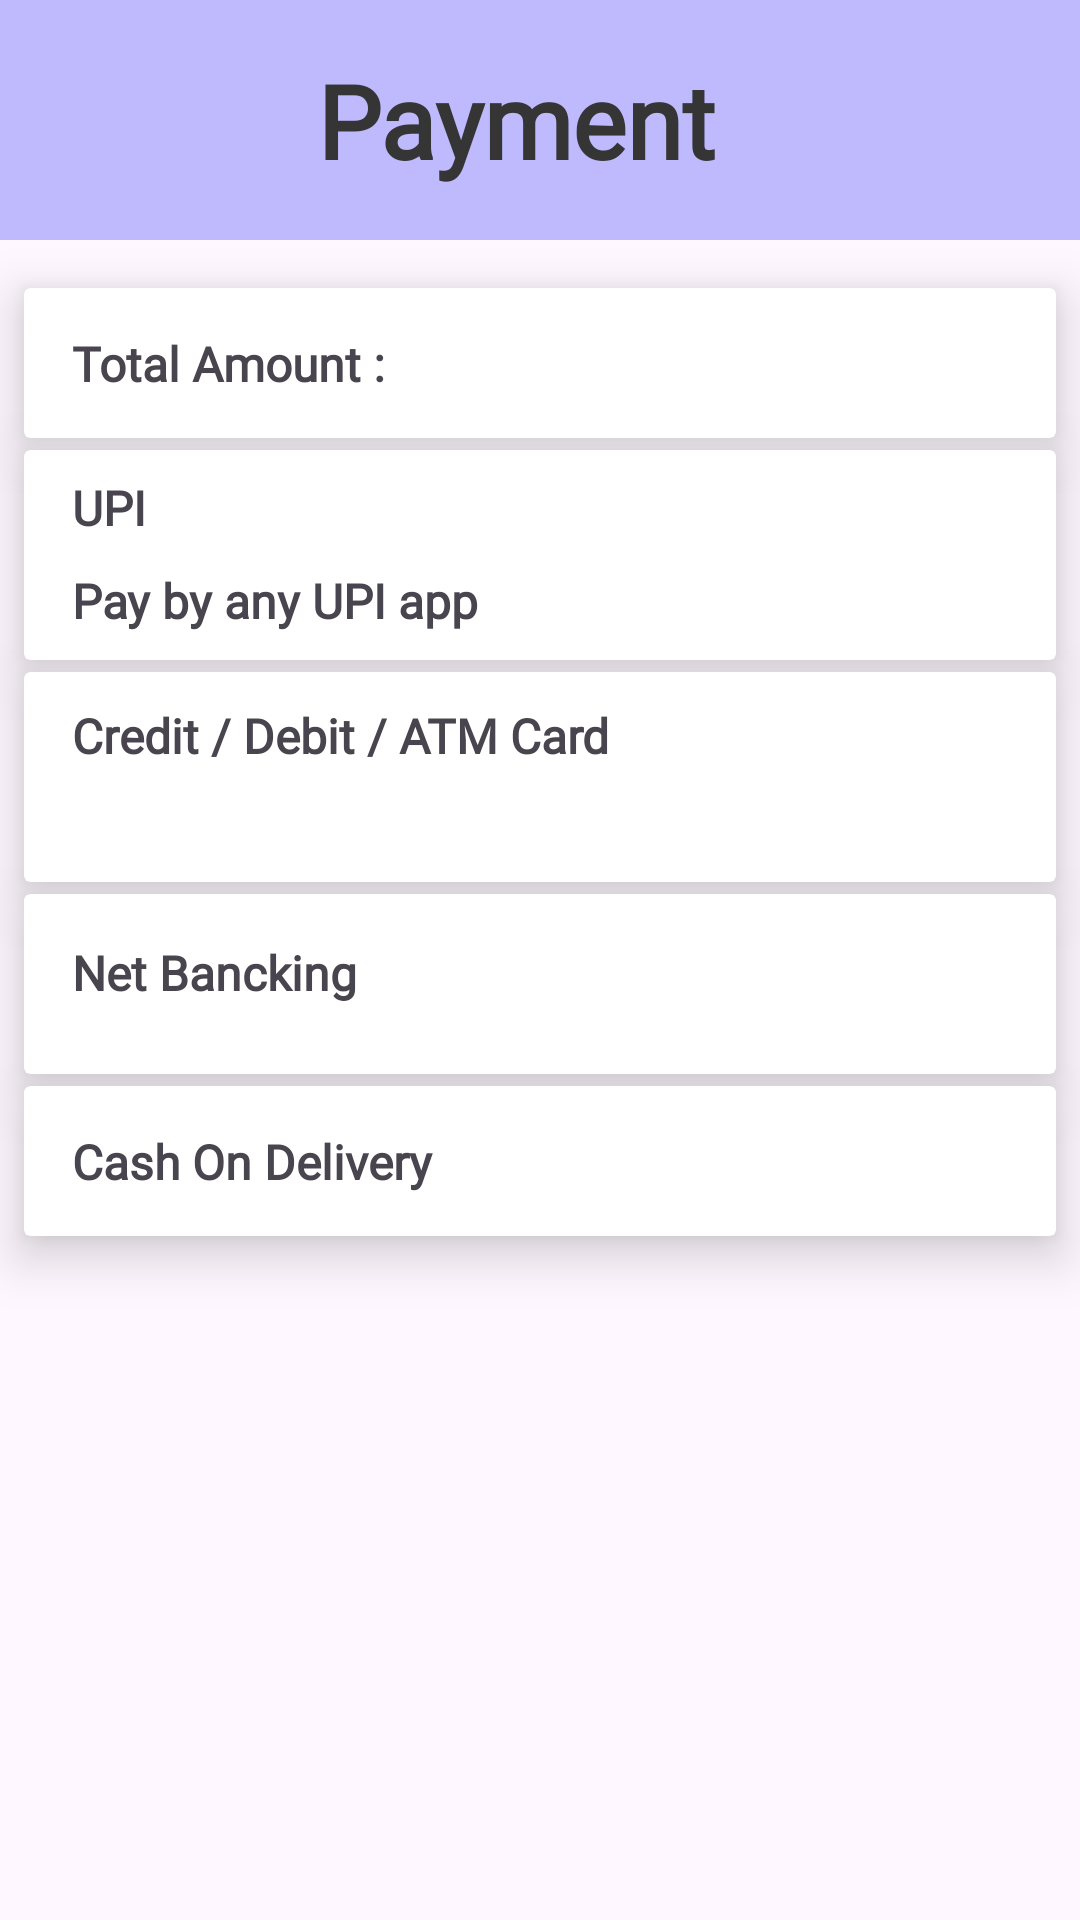

Write the Android layout XML for this screen, with the resource values it uses.
<!-- AndroidManifest.xml: application theme Theme.BookX -->
<!-- res/layout/activity_payment_page.xml -->
<?xml version="1.0" encoding="utf-8"?>
<androidx.constraintlayout.widget.ConstraintLayout xmlns:android="http://schemas.android.com/apk/res/android"
    xmlns:app="http://schemas.android.com/apk/res-auto"
    xmlns:tools="http://schemas.android.com/tools"
    android:id="@+id/main"
    android:layout_width="match_parent"
    android:layout_height="match_parent"
    tools:context=".payment_page">
    <LinearLayout
        android:id="@+id/linearLayout3"
        android:layout_width="match_parent"
        android:layout_height="80dp"
        android:background="#BFBAFD"
        android:orientation="horizontal"
        app:layout_constraintTop_toTopOf="parent"
        app:layout_constraintStart_toStartOf="parent"
        app:layout_constraintEnd_toEndOf="parent"
        android:paddingStart="16dp"
        android:paddingEnd="16dp">
<androidx.constraintlayout.widget.ConstraintLayout
    android:layout_width="match_parent"
    android:layout_height="match_parent">

    <TextView
        android:id="@+id/nametextview"
        android:layout_width="wrap_content"
        android:layout_height="wrap_content"
        android:layout_gravity="center_vertical"
        android:layout_marginEnd="16dp"
        android:fontFamily="@font/yeon_sung"
        android:text="Payment"
        android:textColor="#363535"
        android:textSize="34sp"
        android:textStyle="bold"
        app:layout_constraintBottom_toBottomOf="parent"
        app:layout_constraintEnd_toEndOf="parent"
        app:layout_constraintStart_toStartOf="parent"
        app:layout_constraintTop_toTopOf="parent" />

    <ImageView
        android:id="@+id/bckarw"
        android:layout_width="40dp"
        android:layout_height="40dp"
        android:layout_marginStart="16dp"
        android:layout_marginEnd="88dp"
        app:layout_constraintBottom_toBottomOf="parent"
        app:layout_constraintEnd_toStartOf="@+id/nametextview"
        app:layout_constraintStart_toStartOf="parent"
        app:layout_constraintTop_toTopOf="parent"
        app:srcCompat="@drawable/arrow_back_basic_svgrepo_com" />

</androidx.constraintlayout.widget.ConstraintLayout>

    </LinearLayout>

    <androidx.cardview.widget.CardView
        android:id="@+id/cardView14"
        android:layout_width="0dp"
        android:layout_height="50dp"
        android:layout_marginStart="8dp"
        android:layout_marginTop="16dp"
        android:layout_marginEnd="8dp"
        app:cardElevation="10dp"
        app:layout_constraintEnd_toEndOf="parent"
        app:layout_constraintStart_toStartOf="parent"
        app:layout_constraintTop_toBottomOf="@+id/linearLayout3">

        <androidx.constraintlayout.widget.ConstraintLayout
            android:layout_width="match_parent"
            android:layout_height="match_parent">

            <TextView
                android:id="@+id/totalamountTextview"
                android:layout_width="wrap_content"
                android:layout_height="wrap_content"
                android:layout_marginStart="16dp"
                android:fontFamily="@font/yeon_sung"
                android:text="Total Amount :"
                android:textSize="16sp"
                android:textStyle="bold"
                app:layout_constraintBottom_toBottomOf="parent"
                app:layout_constraintStart_toStartOf="parent"
                app:layout_constraintTop_toTopOf="parent" />
        </androidx.constraintlayout.widget.ConstraintLayout>
    </androidx.cardview.widget.CardView>

    <androidx.cardview.widget.CardView
        android:id="@+id/cardView15"
        android:layout_width="0dp"
        android:layout_height="70dp"
        android:layout_marginStart="8dp"
        android:layout_marginTop="4dp"
        android:layout_marginEnd="8dp"
        android:clickable="true"
        app:cardElevation="10dp"
        app:layout_constraintEnd_toEndOf="parent"
        app:layout_constraintStart_toStartOf="parent"
        app:layout_constraintTop_toBottomOf="@+id/cardView14">

        <androidx.constraintlayout.widget.ConstraintLayout
            android:layout_width="match_parent"
            android:layout_height="match_parent">

            <TextView
                android:id="@+id/textView29"
                android:layout_width="wrap_content"
                android:layout_height="wrap_content"
                android:layout_marginStart="16dp"
                android:layout_marginBottom="32dp"
                android:fontFamily="@font/yeon_sung"
                android:text="UPI"
                android:textSize="16sp"
                android:textStyle="bold"
                app:layout_constraintBottom_toBottomOf="parent"
                app:layout_constraintStart_toStartOf="parent"
                app:layout_constraintTop_toTopOf="parent" />

            <TextView
                android:id="@+id/textView30"
                android:layout_width="wrap_content"
                android:layout_height="wrap_content"
                android:layout_marginStart="16dp"
                android:fontFamily="@font/yeon_sung"
                android:text="Pay by any UPI app"
                android:textSize="16sp"
                android:textStyle="bold"
                app:layout_constraintBottom_toBottomOf="parent"
                app:layout_constraintStart_toStartOf="parent"
                app:layout_constraintTop_toBottomOf="@+id/textView29" />
        </androidx.constraintlayout.widget.ConstraintLayout>
    </androidx.cardview.widget.CardView>

    <androidx.cardview.widget.CardView
        android:id="@+id/cardView16"
        android:layout_width="0dp"
        android:layout_height="70dp"
        android:layout_marginStart="8dp"
        android:layout_marginTop="4dp"
        android:layout_marginEnd="8dp"
        android:clickable="true"
        app:cardElevation="10dp"
        app:layout_constraintEnd_toEndOf="parent"
        app:layout_constraintStart_toStartOf="parent"
        app:layout_constraintTop_toBottomOf="@+id/cardView15">

        <androidx.constraintlayout.widget.ConstraintLayout
            android:layout_width="match_parent"
            android:layout_height="match_parent">

            <TextView
                android:id="@+id/textView31"
                android:layout_width="wrap_content"
                android:layout_height="wrap_content"
                android:layout_marginStart="16dp"
                android:layout_marginTop="16dp"
                android:layout_marginBottom="44dp"
                android:fontFamily="@font/yeon_sung"
                android:text="Credit / Debit / ATM Card"
                android:textSize="16sp"
                android:textStyle="bold"
                app:layout_constraintBottom_toBottomOf="parent"
                app:layout_constraintStart_toStartOf="parent"
                app:layout_constraintTop_toTopOf="parent" />
        </androidx.constraintlayout.widget.ConstraintLayout>
    </androidx.cardview.widget.CardView>

    <androidx.cardview.widget.CardView
        android:id="@+id/cardView17"
        android:layout_width="0dp"
        android:layout_height="60dp"
        android:layout_marginStart="8dp"
        android:layout_marginTop="4dp"
        android:layout_marginEnd="8dp"
        android:clickable="true"
        app:cardElevation="10dp"
        app:layout_constraintEnd_toEndOf="parent"
        app:layout_constraintStart_toStartOf="parent"
        app:layout_constraintTop_toBottomOf="@+id/cardView16">

        <androidx.constraintlayout.widget.ConstraintLayout
            android:layout_width="match_parent"
            android:layout_height="match_parent">

            <TextView
                android:id="@+id/textView32"
                android:layout_width="wrap_content"
                android:layout_height="wrap_content"
                android:layout_marginStart="16dp"
                android:layout_marginTop="8dp"
                android:layout_marginBottom="16dp"
                android:fontFamily="@font/yeon_sung"
                android:text="Net Bancking"
                android:textSize="16sp"
                android:textStyle="bold"
                app:layout_constraintBottom_toBottomOf="parent"
                app:layout_constraintStart_toStartOf="parent"
                app:layout_constraintTop_toTopOf="parent" />
        </androidx.constraintlayout.widget.ConstraintLayout>
    </androidx.cardview.widget.CardView>

    <androidx.cardview.widget.CardView
        android:id="@+id/cod"
        android:layout_width="0dp"
        android:layout_height="50dp"
        android:layout_marginStart="8dp"
        android:layout_marginTop="4dp"
        android:layout_marginEnd="8dp"
        android:clickable="true"
        app:cardElevation="10dp"
        app:layout_constraintEnd_toEndOf="parent"
        app:layout_constraintStart_toStartOf="parent"
        app:layout_constraintTop_toBottomOf="@+id/cardView17">

        <androidx.constraintlayout.widget.ConstraintLayout
            android:layout_width="match_parent"
            android:layout_height="match_parent">

            <TextView
                android:id="@+id/textView33"
                android:layout_width="wrap_content"
                android:layout_height="wrap_content"
                android:layout_marginStart="16dp"
                android:fontFamily="@font/yeon_sung"
                android:text="Cash On Delivery"
                android:textSize="16sp"
                android:textStyle="bold"
                app:layout_constraintBottom_toBottomOf="parent"
                app:layout_constraintStart_toStartOf="parent"
                app:layout_constraintTop_toTopOf="parent" />
        </androidx.constraintlayout.widget.ConstraintLayout>
    </androidx.cardview.widget.CardView>
</androidx.constraintlayout.widget.ConstraintLayout>
<!-- resources referenced by this layout -->
<resources>
  <!-- drawable arrow_back_basic_svgrepo_com (drawable) -->
  <vector xmlns:android="http://schemas.android.com/apk/res/android"
      android:width="800dp"
      android:height="800dp"
      android:viewportWidth="512"
      android:viewportHeight="512">
    <path
        android:pathData="M217,129.88c-6.25,-6.25 -16.38,-6.25 -22.63,0L79.61,244.64c-0.39,0.39 -0.76,0.8 -1.11,1.23c-0.11,0.13 -0.2,0.27 -0.31,0.41c-0.21,0.28 -0.42,0.55 -0.62,0.84c-0.14,0.21 -0.26,0.43 -0.39,0.64c-0.14,0.23 -0.28,0.46 -0.41,0.7c-0.13,0.24 -0.24,0.48 -0.35,0.73c-0.11,0.23 -0.22,0.45 -0.32,0.68c-0.11,0.26 -0.19,0.52 -0.28,0.78c-0.08,0.23 -0.17,0.46 -0.24,0.69c-0.09,0.29 -0.15,0.58 -0.22,0.86c-0.05,0.22 -0.11,0.43 -0.16,0.65c-0.08,0.38 -0.13,0.76 -0.17,1.14c-0.02,0.14 -0.04,0.27 -0.06,0.41c-0.11,1.07 -0.11,2.15 0,3.22c0.01,0.06 0.02,0.12 0.03,0.18c0.05,0.46 0.12,0.92 0.21,1.37c0.03,0.13 0.07,0.26 0.1,0.39c0.09,0.38 0.18,0.76 0.29,1.13c0.04,0.13 0.09,0.26 0.14,0.4c0.12,0.36 0.25,0.73 0.4,1.09c0.05,0.11 0.1,0.21 0.15,0.32c0.17,0.37 0.34,0.74 0.53,1.1c0.04,0.07 0.09,0.14 0.13,0.21c0.21,0.38 0.44,0.76 0.68,1.13c0.02,0.03 0.04,0.06 0.06,0.09c0.55,0.81 1.18,1.58 1.89,2.29l114.81,114.81c3.12,3.12 7.22,4.69 11.31,4.69s8.19,-1.56 11.31,-4.69c6.25,-6.25 6.25,-16.38 0,-22.63l-87.5,-87.5h291.62c8.84,0 16,-7.16 16,-16s-7.16,-16 -16,-16H129.51L217,152.5C223.25,146.26 223.25,136.13 217,129.88z"
        android:fillColor="#333333"/>
  </vector>
  <style name="Theme.BookX" parent="Base.Theme.BookX" />
  <style name="Base.Theme.BookX" parent="Theme.Material3.DayNight.NoActionBar">
          
          
      </style>
</resources>
